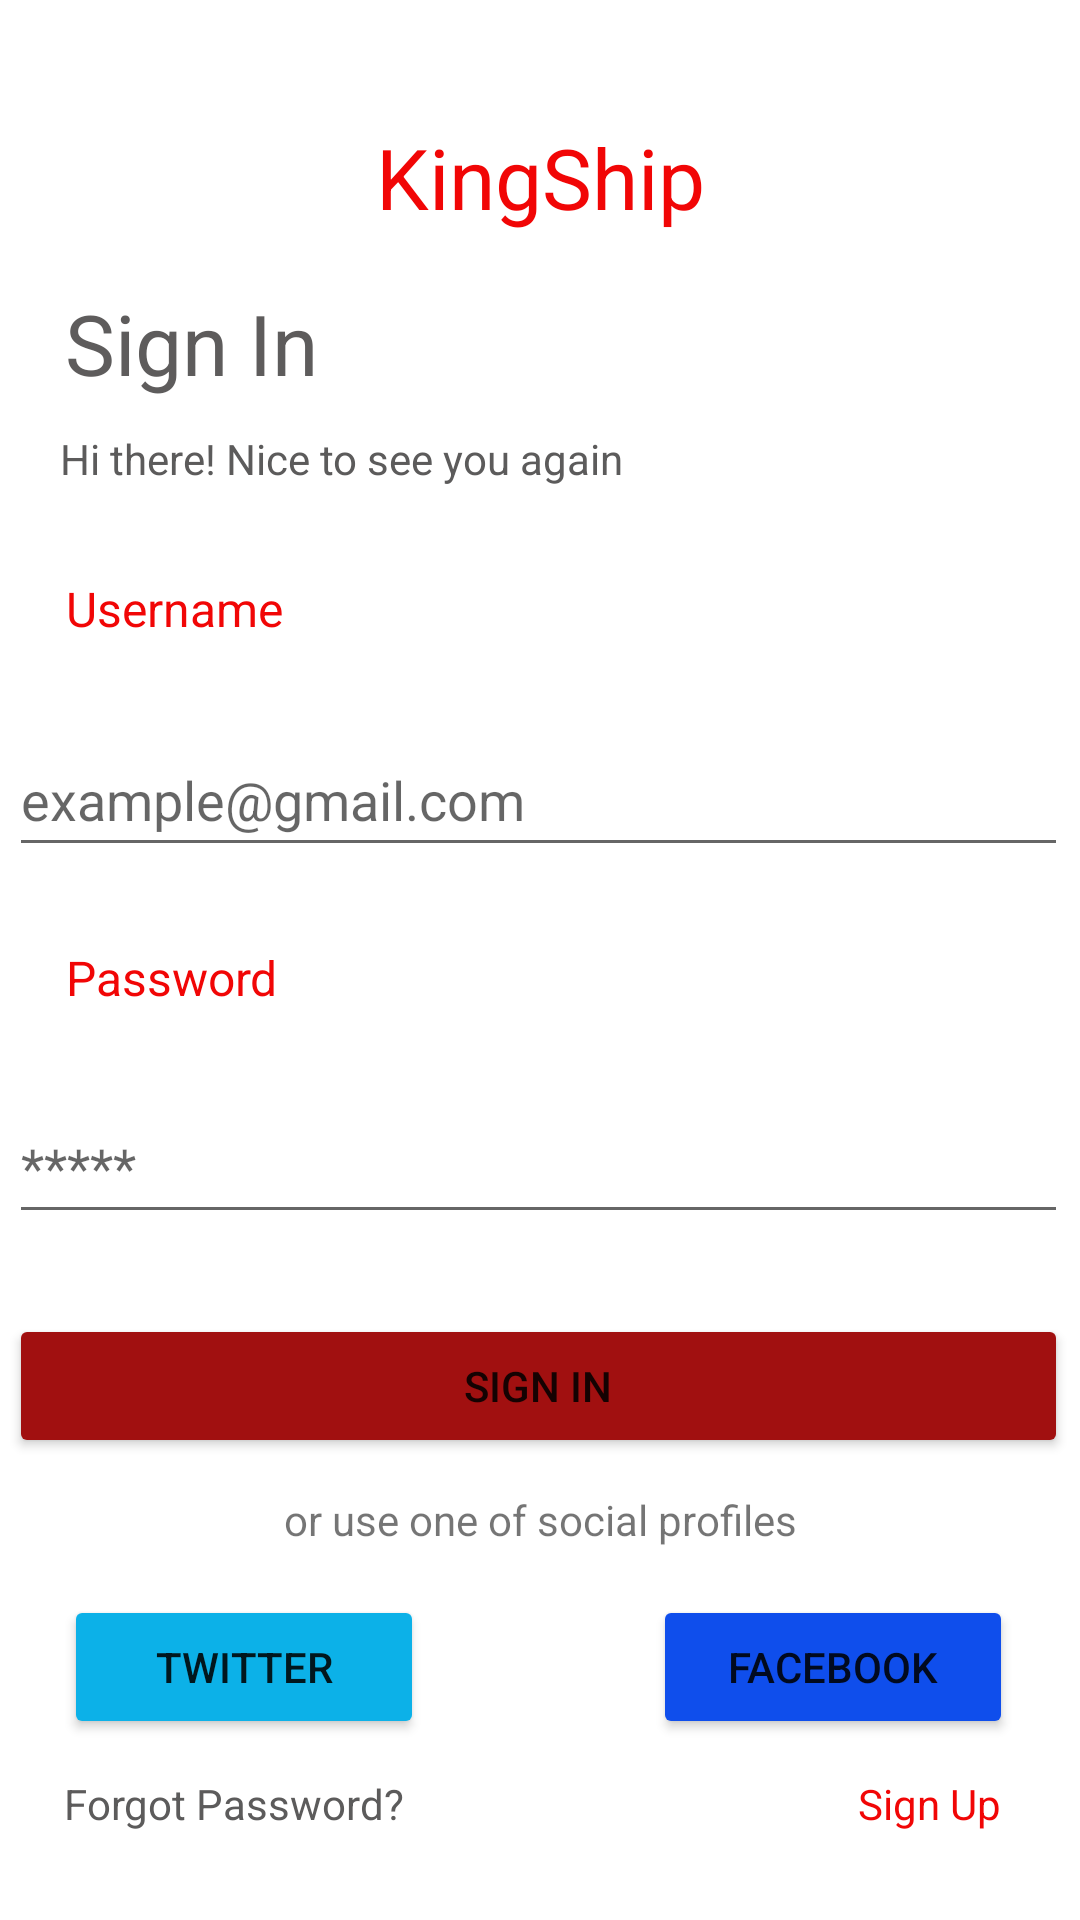

Write the Android layout XML for this screen, with the resource values it uses.
<!-- AndroidManifest.xml: application theme Theme.ECommerceMAD -->
<!-- res/layout/activity_signin.xml -->
<?xml version="1.0" encoding="utf-8"?>
<androidx.constraintlayout.widget.ConstraintLayout xmlns:android="http://schemas.android.com/apk/res/android"
    xmlns:app="http://schemas.android.com/apk/res-auto"
    xmlns:tools="http://schemas.android.com/tools"
    android:layout_width="match_parent"
    android:layout_height="match_parent"
    tools:context=".Signin">

    <TextView
        android:id="@+id/kingHeadid"
        android:layout_width="wrap_content"
        android:layout_height="wrap_content"
        android:text="KingShip"
        android:textColor="#F10606"
        android:textSize="28sp"
        app:layout_constraintBottom_toBottomOf="parent"
        app:layout_constraintLeft_toLeftOf="parent"
        app:layout_constraintRight_toRightOf="parent"
        app:layout_constraintTop_toTopOf="parent"
        app:layout_constraintVertical_bias="0.067" />

    <TextView
        android:id="@+id/textView"
        android:layout_width="wrap_content"
        android:layout_height="wrap_content"
        android:text="Sign In"
        android:textColor="#5E5C5C"
        android:textSize="28sp"
        app:layout_constraintBottom_toBottomOf="parent"
        app:layout_constraintEnd_toEndOf="parent"
        app:layout_constraintHorizontal_bias="0.079"
        app:layout_constraintStart_toStartOf="parent"
        app:layout_constraintTop_toBottomOf="@+id/kingHeadid"
        app:layout_constraintVertical_bias="0.034" />

    <TextView
        android:id="@+id/textView3"
        android:layout_width="wrap_content"
        android:layout_height="wrap_content"
        android:text="Hi there! Nice to see you again"
        android:textColor="#5C5B5B"
        app:layout_constraintBottom_toBottomOf="parent"
        app:layout_constraintEnd_toEndOf="parent"
        app:layout_constraintHorizontal_bias="0.117"
        app:layout_constraintStart_toStartOf="parent"
        app:layout_constraintTop_toBottomOf="@+id/textView"
        app:layout_constraintVertical_bias="0.021" />

    <TextView
        android:id="@+id/textView4"
        android:layout_width="wrap_content"
        android:layout_height="wrap_content"
        android:text="Username"
        android:textColor="#F10606"
        android:textSize="16sp"
        app:layout_constraintBottom_toBottomOf="parent"
        app:layout_constraintEnd_toEndOf="parent"
        app:layout_constraintHorizontal_bias="0.076"
        app:layout_constraintStart_toStartOf="parent"
        app:layout_constraintTop_toBottomOf="@+id/textView3"
        app:layout_constraintVertical_bias="0.065" />

    <EditText
        android:id="@+id/editTextEmailSignin"
        android:layout_width="353dp"
        android:layout_height="48dp"
        android:ems="10"
        android:hint="example@gmail.com"
        android:inputType="textEmailAddress"
        app:layout_constraintBottom_toBottomOf="parent"
        app:layout_constraintEnd_toEndOf="parent"
        app:layout_constraintHorizontal_bias="0.448"
        app:layout_constraintStart_toStartOf="parent"
        app:layout_constraintTop_toBottomOf="@+id/textView4"
        app:layout_constraintVertical_bias="0.072" />

    <TextView
        android:id="@+id/textView5"
        android:layout_width="wrap_content"
        android:layout_height="wrap_content"
        android:text="Password"
        android:textColor="#F10606"
        android:textSize="16sp"
        app:layout_constraintBottom_toBottomOf="parent"
        app:layout_constraintEnd_toEndOf="parent"
        app:layout_constraintHorizontal_bias="0.076"
        app:layout_constraintStart_toStartOf="parent"
        app:layout_constraintTop_toBottomOf="@+id/editTextEmailSignin"
        app:layout_constraintVertical_bias="0.079" />

    <EditText
        android:id="@+id/editTextPasswordSignin"
        android:layout_width="353dp"
        android:layout_height="48dp"
        android:ems="10"
        android:hint="*****"
        android:inputType="textPassword"
        app:layout_constraintBottom_toBottomOf="parent"
        app:layout_constraintEnd_toEndOf="parent"
        app:layout_constraintHorizontal_bias="0.448"
        app:layout_constraintStart_toStartOf="parent"
        app:layout_constraintTop_toBottomOf="@+id/textView5"
        app:layout_constraintVertical_bias="0.104" />

    <Button
        android:id="@+id/btnsignin"
        android:layout_width="353dp"
        android:layout_height="48dp"
        android:text="SIGN IN"
        app:backgroundTint="#A11010"
        app:layout_constraintBottom_toBottomOf="parent"
        app:layout_constraintEnd_toEndOf="parent"
        app:layout_constraintHorizontal_bias="0.448"
        app:layout_constraintStart_toStartOf="parent"
        app:layout_constraintTop_toBottomOf="@+id/editTextPasswordSignin"
        app:layout_constraintVertical_bias="0.147" />

    <TextView
        android:id="@+id/textView6"
        android:layout_width="wrap_content"
        android:layout_height="wrap_content"
        android:text="or use one of social profiles"
        app:layout_constraintBottom_toBottomOf="parent"
        app:layout_constraintEnd_toEndOf="parent"
        app:layout_constraintStart_toStartOf="parent"
        app:layout_constraintTop_toBottomOf="@+id/btnsignin"
        app:layout_constraintVertical_bias="0.081" />

    <Button
        android:id="@+id/btnFacebook"
        android:layout_width="120dp"
        android:layout_height="48dp"
        android:text="FACEBOOK"
        app:backgroundTint="#0F4EEC"
        app:layout_constraintBottom_toBottomOf="parent"
        app:layout_constraintEnd_toEndOf="parent"
        app:layout_constraintHorizontal_bias="0.773"
        app:layout_constraintStart_toEndOf="@+id/btntwitter"
        app:layout_constraintTop_toBottomOf="@+id/textView6"
        app:layout_constraintVertical_bias="0.208" />

    <Button
        android:id="@+id/btntwitter"
        android:layout_width="120dp"
        android:layout_height="48dp"
        android:text="TWITTER"
        app:backgroundTint="#0CB1E8"
        app:layout_constraintBottom_toBottomOf="parent"
        app:layout_constraintEnd_toEndOf="parent"
        app:layout_constraintHorizontal_bias="0.089"
        app:layout_constraintStart_toStartOf="parent"
        app:layout_constraintTop_toBottomOf="@+id/textView6"
        app:layout_constraintVertical_bias="0.208" />

    <TextView
        android:id="@+id/textView7"
        android:layout_width="wrap_content"
        android:layout_height="wrap_content"
        android:text="Forgot Password?"
        android:textColor="#5C5B5B"
        app:layout_constraintBottom_toBottomOf="parent"
        app:layout_constraintEnd_toEndOf="parent"
        app:layout_constraintHorizontal_bias="0.087"
        app:layout_constraintStart_toStartOf="parent"
        app:layout_constraintTop_toBottomOf="@+id/btntwitter"
        app:layout_constraintVertical_bias="0.287" />

    <TextView
        android:id="@+id/textView8"
        android:layout_width="wrap_content"
        android:layout_height="wrap_content"
        android:text="Sign Up"
        android:textColor="#F10606"
        app:layout_constraintBottom_toBottomOf="parent"
        app:layout_constraintEnd_toEndOf="parent"
        app:layout_constraintHorizontal_bias="0.852"
        app:layout_constraintStart_toEndOf="@+id/textView7"
        app:layout_constraintTop_toBottomOf="@+id/btnFacebook"
        app:layout_constraintVertical_bias="0.287" />

</androidx.constraintlayout.widget.ConstraintLayout>
<!-- resources referenced by this layout -->
<resources>
  <style name="Theme.ECommerceMAD" parent="Theme.MaterialComponents.DayNight.DarkActionBar">
          
          <item name="colorPrimary">@color/purple_500</item>
          <item name="colorPrimaryVariant">@color/purple_700</item>
          <item name="colorOnPrimary">@color/white</item>
          
          <item name="colorSecondary">@color/teal_200</item>
          <item name="colorSecondaryVariant">@color/teal_700</item>
          <item name="colorOnSecondary">@color/black</item>
          
          <item name="android:statusBarColor" tools:targetApi="l">?attr/colorPrimaryVariant</item>
          
      </style>
  <color name="purple_500">#e84118</color>
  <color name="purple_700">#e84118</color>
  <color name="white">#FFFFFFFF</color>
  <color name="teal_200">#FF03DAC5</color>
  <color name="teal_700">#FF018786</color>
  <color name="black">#FF000000</color>
</resources>
